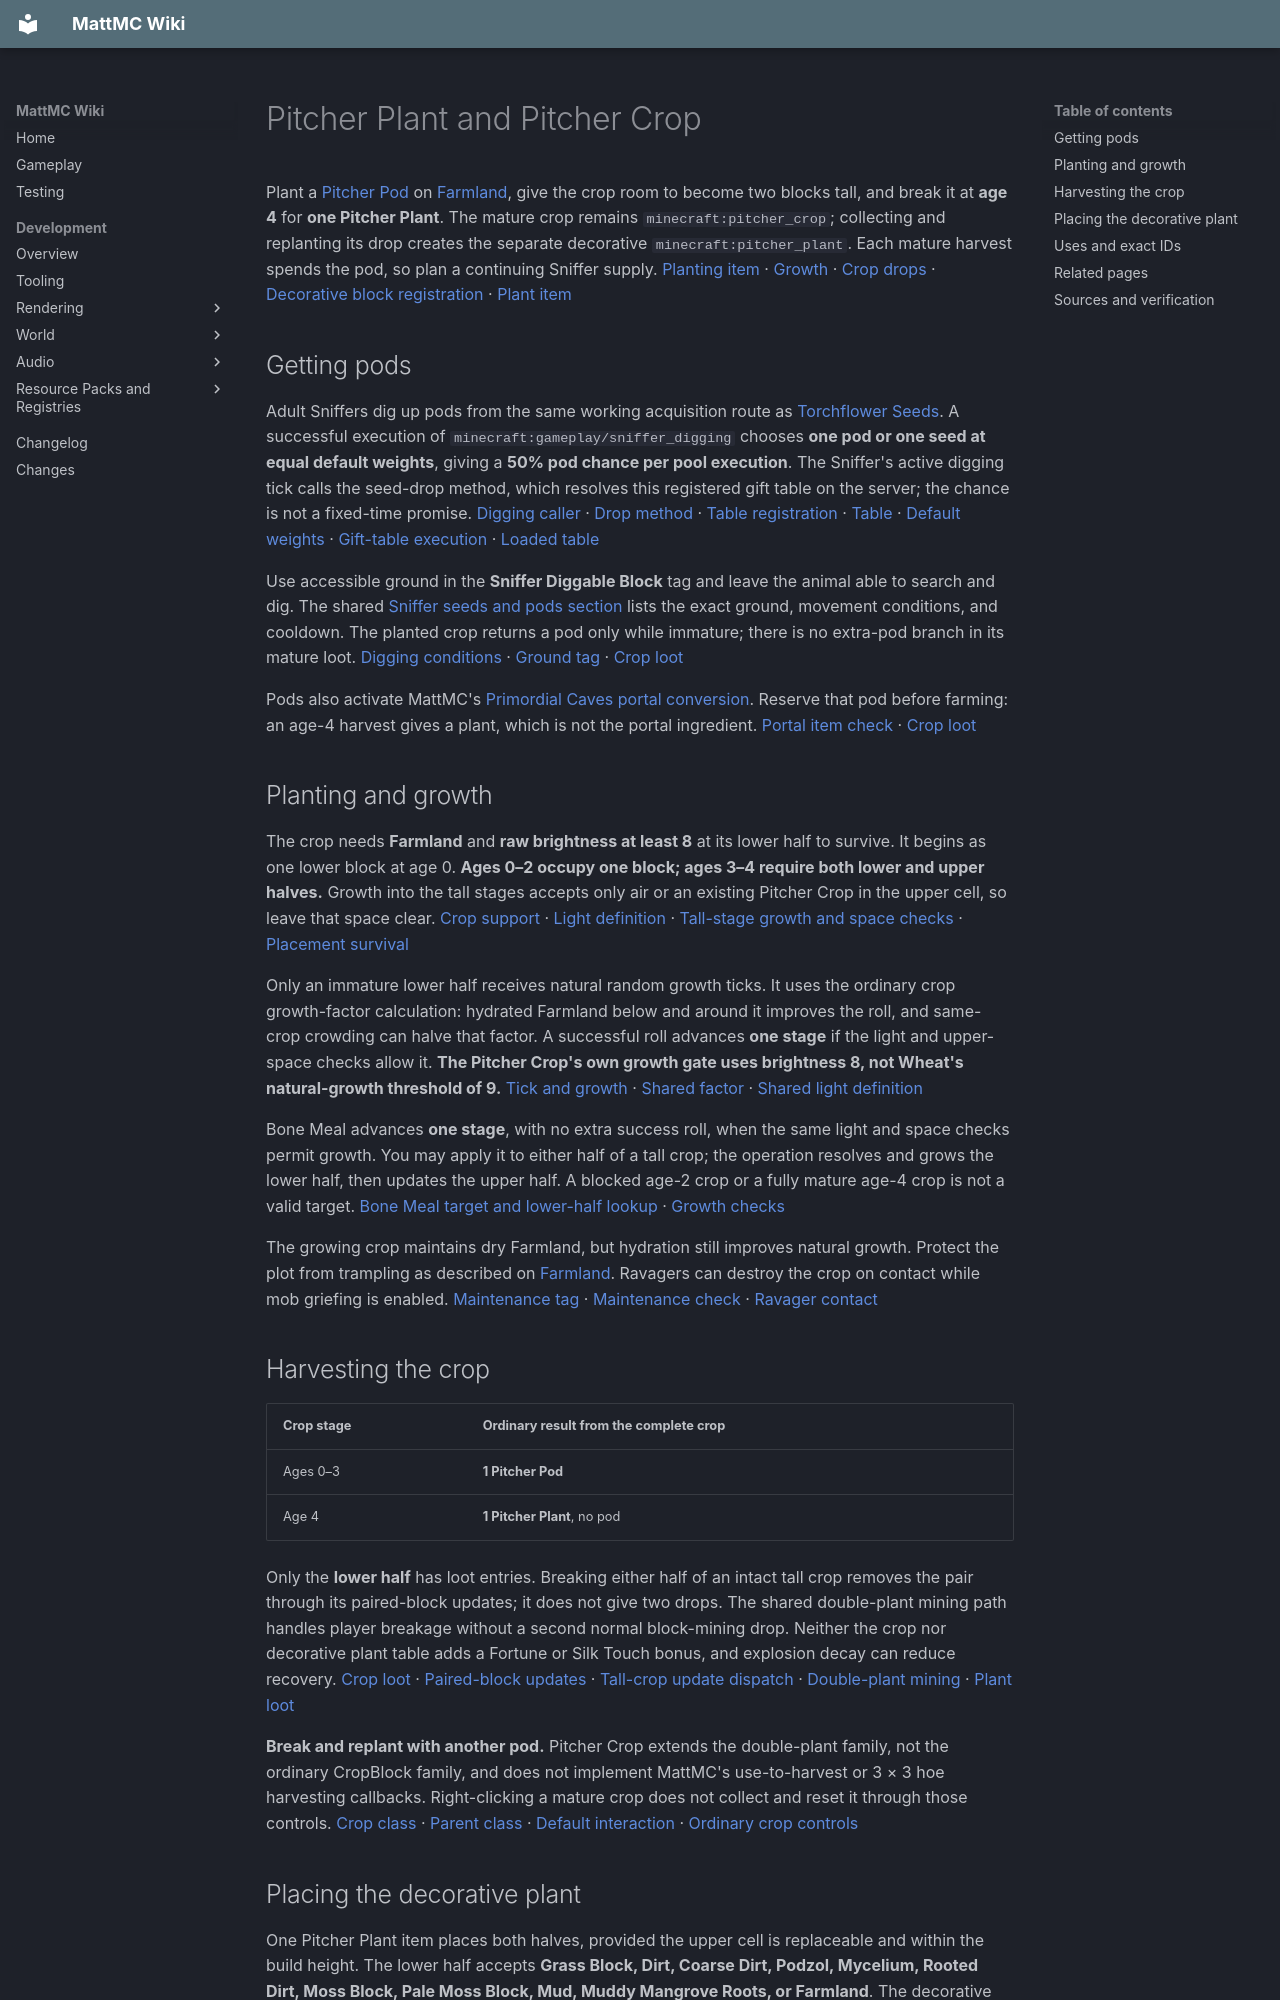

repository: HungLo2020/MattMC · page: gameplay/blocks/PitcherPlant/index.html · generator: mkdocs

# Pitcher Plant and Pitcher Crop

Plant a [Pitcher Pod](../items/PitcherPod.md) on [Farmland](Farmland.md), give the crop room to become two blocks tall, and break it at **age 4** for **one Pitcher Plant**. The mature crop remains `minecraft:pitcher_crop`; collecting and replanting its drop creates the separate decorative `minecraft:pitcher_plant`. Each mature harvest spends the pod, so plan a continuing Sniffer supply. [Planting item][ancient-seed-items] · [Growth][pitcher-growth] · [Crop drops][pitcher-crop-loot] · [Decorative block registration][ancient-crop-registration] · [Plant item][flower-items]

## Getting pods

Adult Sniffers dig up pods from the same working acquisition route as [Torchflower Seeds](Torchflower.md#sniffer-seeds-and-pods). A successful execution of `minecraft:gameplay/sniffer_digging` chooses **one pod or one seed at equal default weights**, giving a **50% pod chance per pool execution**. The Sniffer's active digging tick calls the seed-drop method, which resolves this registered gift table on the server; the chance is not a fixed-time promise. [Digging caller][sniffer-tick] · [Drop method][sniffer-conditions] · [Table registration][loot-names] · [Table][sniffer-loot] · [Default weights][loot-weights] · [Gift-table execution][gift-loot-context] · [Loaded table][gift-loot-execution]

Use accessible ground in the **Sniffer Diggable Block** tag and leave the animal able to search and dig. The shared [Sniffer seeds and pods section](Torchflower.md#sniffer-seeds-and-pods) lists the exact ground, movement conditions, and cooldown. The planted crop returns a pod only while immature; there is no extra-pod branch in its mature loot. [Digging conditions][sniffer-conditions] · [Ground tag][sniffer-ground] · [Crop loot][pitcher-crop-loot]

Pods also activate MattMC's [Primordial Caves portal conversion](../items/PitcherPod.md#portal-conversion). Reserve that pod before farming: an age-4 harvest gives a plant, which is not the portal ingredient. [Portal item check][portal-pod] · [Crop loot][pitcher-crop-loot]

## Planting and growth

The crop needs **Farmland** and **raw brightness at least 8** at its lower half to survive. It begins as one lower block at age 0. **Ages 0–2 occupy one block; ages 3–4 require both lower and upper halves.** Growth into the tall stages accepts only air or an existing Pitcher Crop in the upper cell, so leave that space clear. [Crop support][pitcher-survival] · [Light definition][crop-light-ravager] · [Tall-stage growth and space checks][pitcher-growth] · [Placement survival][placement-survival]

Only an immature lower half receives natural random growth ticks. It uses the ordinary crop growth-factor calculation: hydrated Farmland below and around it improves the roll, and same-crop crowding can halve that factor. A successful roll advances **one stage** if the light and upper-space checks allow it. **The Pitcher Crop's own growth gate uses brightness 8, not Wheat's natural-growth threshold of 9.** [Tick and growth][pitcher-growth] · [Shared factor][crop-speed] · [Shared light definition][crop-light-ravager]

Bone Meal advances **one stage**, with no extra success roll, when the same light and space checks permit growth. You may apply it to either half of a tall crop; the operation resolves and grows the lower half, then updates the upper half. A blocked age-2 crop or a fully mature age-4 crop is not a valid target. [Bone Meal target and lower-half lookup][pitcher-bonemeal] · [Growth checks][pitcher-growth]

The growing crop maintains dry Farmland, but hydration still improves natural growth. Protect the plot from trampling as described on [Farmland](Farmland.md). Ravagers can destroy the crop on contact while mob griefing is enabled. [Maintenance tag][maintains-farmland] · [Maintenance check][farmland-maintenance] · [Ravager contact][pitcher-ravager]

## Harvesting the crop

| Crop stage | Ordinary result from the complete crop |
| --- | --- |
| Ages 0–3 | **1 Pitcher Pod** |
| Age 4 | **1 Pitcher Plant**, no pod |

Only the **lower half** has loot entries. Breaking either half of an intact tall crop removes the pair through its paired-block updates; it does not give two drops. The shared double-plant mining path handles player breakage without a second normal block-mining drop. Neither the crop nor decorative plant table adds a Fortune or Silk Touch bonus, and explosion decay can reduce recovery. [Crop loot][pitcher-crop-loot] · [Paired-block updates][double-plant-support] · [Tall-crop update dispatch][pitcher-survival] · [Double-plant mining][double-plant-mining] · [Plant loot][pitcher-plant-loot]

**Break and replant with another pod.** Pitcher Crop extends the double-plant family, not the ordinary CropBlock family, and does not implement MattMC's use-to-harvest or 3 × 3 hoe harvesting callbacks. Right-clicking a mature crop does not collect and reset it through those controls. [Crop class][pitcher-class] · [Parent class][double-plant-class] · [Default interaction][default-use] · [Ordinary crop controls][crop-harvest]

## Placing the decorative plant

One Pitcher Plant item places both halves, provided the upper cell is replaceable and within the build height. The lower half accepts **Grass Block, Dirt, Coarse Dirt, Podzol, Mycelium, Rooted Dirt, Moss Block, Pale Moss Block, Mud, Muddy Mangrove Roots, or Farmland**. The decorative plant has no crop-age, light, hydration, or natural-growth requirement. Its upper half requires the matching lower half; loss of the ground or either half removes the unsupported remainder. [Plant registration][ancient-crop-registration] · [Two-block placement and survival][double-plant-support] · [Soil support][plant-support] · [Soil tag][dirt-tag]

Break a complete decorative plant to recover **one Pitcher Plant item**. Applying Bone Meal directly does **not** duplicate it: this registration uses DoublePlantBlock, which does not implement the Bone Meal interface. This differs from the four duplicating [tall flowers](Flowers.md#harvesting-and-propagation). [Plant loot][pitcher-plant-loot] · [Plant class][double-plant-class] · [Registration][ancient-crop-registration] · [Bone Meal dispatch][bonemeal-use]

## Uses and exact IDs

- One Pitcher Plant crafts into **two Cyan Dyes**. [Recipe][cyan-dye]
- Pitcher Pods have a **30%** compost chance and Pitcher Plants an **85%** chance after the first level; the first accepted compostable item in an empty Composter succeeds automatically. [Pod value][seed-compost] · [Plant value][flower-compost] · [Roll][compost-roll]
- The checked Sniffer food tag accepts **Torchflower Seeds**, not Pitcher Pods. [Food check][sniffer-food] · [Food tag][sniffer-food-tag]

| Form | Exact ID |
| --- | --- |
| Growing and mature crop block | `minecraft:pitcher_crop` |
| Decorative plant block and item | `minecraft:pitcher_plant` |
| Planting and portal-conversion item | `minecraft:pitcher_pod` |

[Block registrations][ancient-crop-registration] · [Plant item][flower-items] · [Pod item][ancient-seed-items]

## Related pages

- [Pitcher Pod](../items/PitcherPod.md)
- [Pitcher Plant item](../items/PitcherPlant.md)
- [Torchflower and Torchflower Crop](Torchflower.md)
- [Sniffer](../mobs/Sniffer.md)
- [Blocks](Blocks.md)
